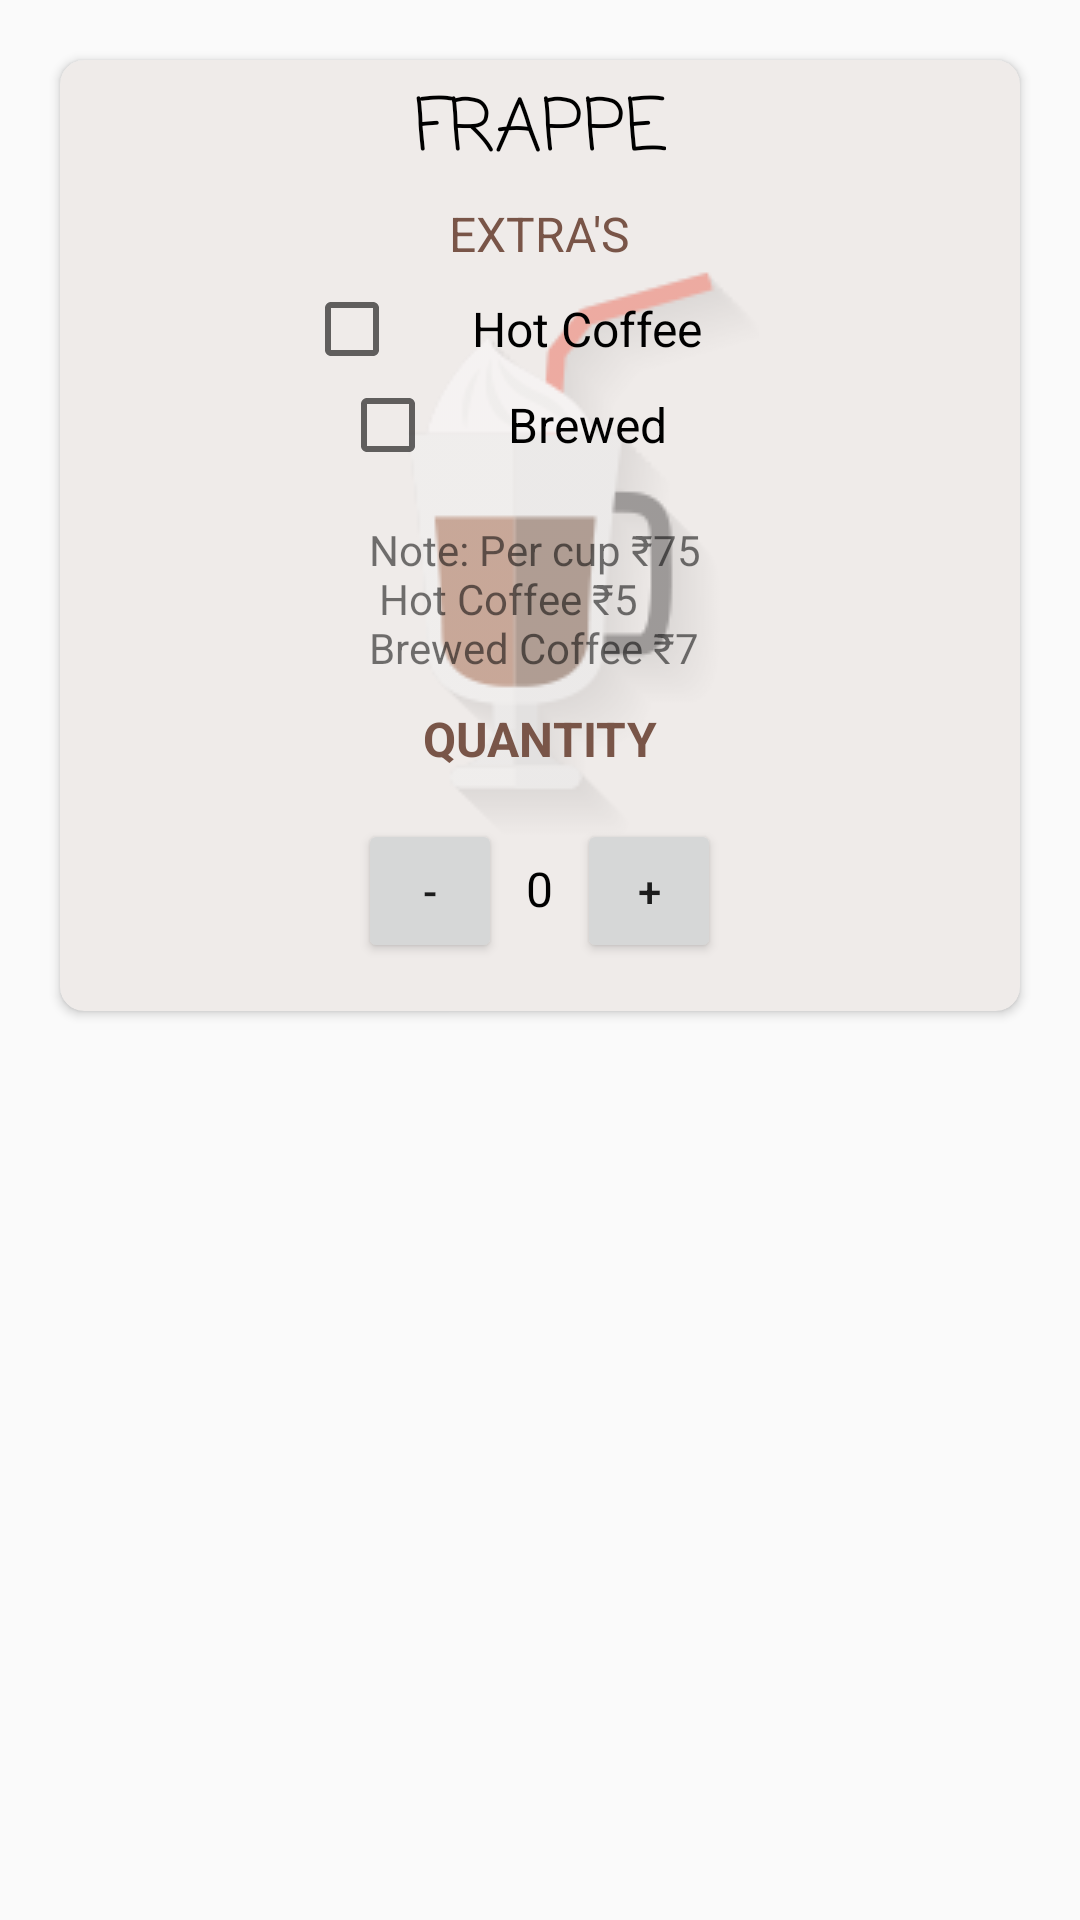

Produce the Android XML layout that renders to this screen, including the resource entries it uses.
<!-- AndroidManifest.xml: application theme AppTheme -->
<!-- res/layout/frappe_coffee.xml -->
<?xml version="1.0" encoding="utf-8"?>
<LinearLayout xmlns:android="http://schemas.android.com/apk/res/android"
    xmlns:card_view="http://schemas.android.com/apk/res-auto"
    android:layout_width="match_parent"
    android:layout_height="wrap_content"
    android:layout_margin="@dimen/margin_5"
    android:orientation="vertical">

    <androidx.cardview.widget.CardView
        android:layout_width="match_parent"
        android:layout_height="wrap_content"
        android:layout_margin="@dimen/margin_20"
        card_view:cardBackgroundColor="@color/light_brown"
        card_view:cardCornerRadius="@dimen/corner_radius">

        <ImageView
            android:layout_width="wrap_content"
            android:layout_height="wrap_content"
            android:layout_gravity="center"
            android:alpha="0.4"
            android:src="@drawable/frappe" />

        <RelativeLayout
            android:layout_width="match_parent"
            android:layout_height="wrap_content">

            <TextView
                android:id="@+id/FrappeHeader"
                android:layout_width="wrap_content"
                android:layout_height="wrap_content"
                android:layout_centerHorizontal="true"
                android:layout_marginTop="@dimen/margin_5"
                android:fontFamily="casual"
                android:text="@string/frappe"
                android:textAllCaps="true"
                android:textColor="@color/black"
                android:textSize="@dimen/text_size_24" />

            <TextView
                android:id="@+id/Toppings"
                android:layout_width="wrap_content"
                android:layout_height="wrap_content"
                android:layout_below="@id/FrappeHeader"
                android:layout_centerHorizontal="true"
                android:layout_marginStart="@dimen/margin_10"
                android:layout_marginLeft="@dimen/margin_10"
                android:layout_marginTop="@dimen/margin_5"
                android:layout_marginBottom="@dimen/margin_5"
                android:text="@string/extras"
                android:textAllCaps="true"
                android:textColor="@color/brown"
                android:textSize="@dimen/text_size_16" />

            <CheckBox
                android:id="@+id/HotCoffeeFrappe"
                android:layout_width="wrap_content"
                android:layout_height="wrap_content"
                android:layout_below="@id/Toppings"
                android:layout_centerHorizontal="true"
                android:paddingStart="@dimen/margin_24"
                android:paddingLeft="@dimen/margin_24"
                android:paddingEnd="@dimen/margin_24"
                android:paddingRight="@dimen/margin_24"
                android:text="@string/hot_coffee"
                android:textColor="@color/black"
                android:textSize="@dimen/text_size_16" />

            <CheckBox
                android:id="@+id/BrewedFrappe"
                android:layout_width="wrap_content"
                android:layout_height="wrap_content"
                android:layout_below="@id/HotCoffeeFrappe"
                android:layout_centerHorizontal="true"
                android:layout_marginBottom="@dimen/margin_16"
                android:paddingStart="@dimen/margin_24"
                android:paddingLeft="@dimen/margin_24"
                android:paddingEnd="@dimen/margin_24"
                android:paddingRight="@dimen/margin_24"
                android:text="@string/brewed"
                android:textSize="@dimen/text_size_16" />

            <TextView
                android:id="@+id/NoteFrappe"
                android:layout_width="wrap_content"
                android:layout_height="wrap_content"
                android:layout_below="@id/BrewedFrappe"
                android:layout_centerHorizontal="true"
                android:layout_centerVertical="true"
                android:layout_marginBottom="@dimen/margin_10"
                android:text="@string/note_frappe" />

            <TextView
                android:id="@+id/Quantity"
                android:layout_width="wrap_content"
                android:layout_height="wrap_content"
                android:layout_below="@id/NoteFrappe"
                android:layout_centerHorizontal="true"
                android:layout_marginBottom="@dimen/margin_16"
                android:text="@string/quantity"
                android:textAllCaps="true"
                android:textColor="@color/brown"
                android:textSize="@dimen/text_size_16"
                android:textStyle="bold" />

            <LinearLayout
                android:layout_width="wrap_content"
                android:layout_height="wrap_content"
                android:layout_below="@id/Quantity"
                android:layout_centerHorizontal="true"
                android:orientation="horizontal">

                <Button
                    android:id="@+id/decButtonViewFrappe"
                    android:layout_width="@dimen/dimen_48"
                    android:layout_height="@dimen/dimen_48"
                    android:layout_marginEnd="@dimen/margin_8"
                    android:layout_marginRight="@dimen/margin_8"
                    android:onClick="decrement"
                    android:text="@string/minus" />

                <TextView
                    android:id="@+id/quantity_text_view_frappe"
                    android:layout_width="wrap_content"
                    android:layout_height="wrap_content"
                    android:text="@string/zero"
                    android:textColor="@color/black"
                    android:textSize="@dimen/text_size_16" />

                <Button
                    android:id="@+id/IncButtonViewFrappe"
                    android:layout_width="@dimen/dimen_48"
                    android:layout_height="@dimen/dimen_48"
                    android:layout_marginStart="@dimen/margin_8"
                    android:layout_marginLeft="@dimen/margin_8"
                    android:layout_marginBottom="@dimen/margin_16"
                    android:onClick="increment"
                    android:text="@string/plus" />

            </LinearLayout>
        </RelativeLayout>


    </androidx.cardview.widget.CardView>

</LinearLayout>
<!-- resources referenced by this layout -->
<resources>
  <color name="black">#000000</color>
  <color name="brown">#795548</color>
  <color name="light_brown">#EFEBE9</color>
  <dimen name="corner_radius">8dp</dimen>
  <dimen name="dimen_48">48dp</dimen>
  <dimen name="margin_10">10dp</dimen>
  <dimen name="margin_16">16dp</dimen>
  <dimen name="margin_20">20dp</dimen>
  <dimen name="margin_24">24dp</dimen>
  <dimen name="margin_5">5dp</dimen>
  <dimen name="margin_8">8dp</dimen>
  <dimen name="text_size_16">16sp</dimen>
  <dimen name="text_size_24">24sp</dimen>
  <!-- drawable frappe: png bitmap (drawable, 11016 bytes) -->
  <string name="brewed">Brewed</string>
  <string name="extras">Extra's</string>
  <string name="frappe">Frappe</string>
  <string name="hot_coffee">Hot Coffee</string>
  <string name="minus">-</string>
  <string name="note_frappe">Note: Per cup ₹75 \n Hot Coffee ₹5 \nBrewed Coffee ₹7</string>
  <string name="plus">+</string>
  <string name="quantity">Quantity</string>
  <string name="zero">0</string>
  <style name="AppTheme" parent="Theme.AppCompat.Light.NoActionBar">
          
          <item name="colorPrimary">@color/colorPrimary</item>
          <item name="colorPrimaryDark">@color/colorPrimaryDark</item>
          <item name="colorAccent">@color/colorAccent</item>
      </style>
  <color name="colorPrimary">#3F51B5</color>
  <color name="colorPrimaryDark">#795548</color>
  <color name="colorAccent">#FF4081</color>
</resources>
